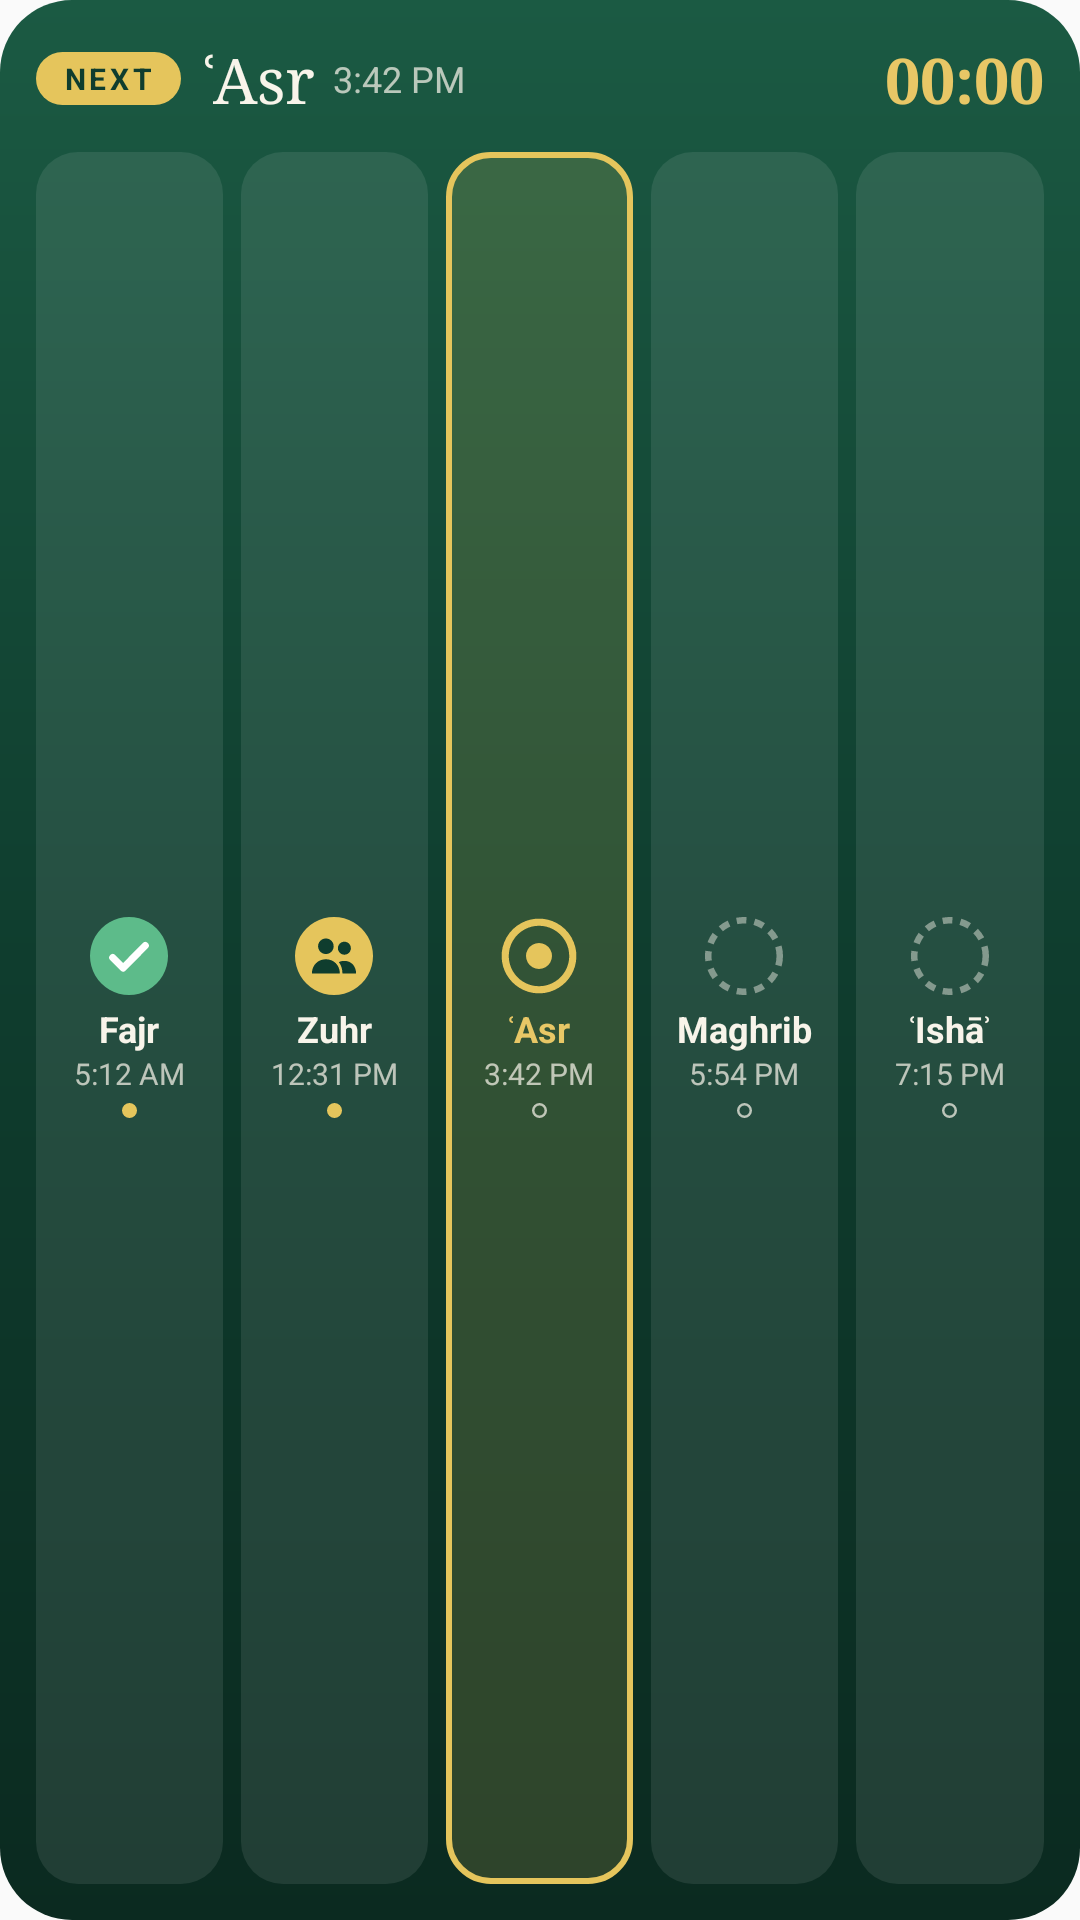

This screen was rendered from an Android layout file. Write that file and the resources it references.
<!-- AndroidManifest.xml: application theme AppTheme -->
<!-- res/layout/zw_widget_medium.xml -->
<?xml version="1.0" encoding="utf-8"?>
<LinearLayout xmlns:android="http://schemas.android.com/apk/res/android" android:id="@+id/zw_root" android:layout_width="match_parent" android:layout_height="match_parent"
    android:background="@drawable/zw_bg_forest" android:orientation="vertical" android:padding="12dp">
    <LinearLayout android:id="@+id/zw_header" android:layout_width="match_parent" android:layout_height="wrap_content" android:orientation="horizontal" android:gravity="center_vertical">
        <TextView android:id="@+id/zw_tag" android:layout_width="wrap_content" android:layout_height="wrap_content"
            android:background="@drawable/zw_bg_pill_gold" android:paddingStart="9dp" android:paddingEnd="9dp" android:paddingTop="2dp" android:paddingBottom="2dp"
            android:text="Next" android:textAllCaps="true" android:letterSpacing="0.12" android:textColor="@color/zw_forest" android:textSize="10sp" android:textStyle="bold" />
        <TextView android:id="@+id/zw_name" android:layout_width="wrap_content" android:layout_height="wrap_content" android:layout_marginStart="8dp"
            android:fontFamily="serif" android:text="ʿAsr" android:textColor="@color/zw_on_forest" android:textSize="21sp" android:maxLines="1" />
        <TextView android:id="@+id/zw_time" android:layout_width="wrap_content" android:layout_height="wrap_content" android:layout_marginStart="6dp"
            android:text="3:42 PM" android:textColor="@color/zw_on_forest_dim" android:textSize="12sp" android:maxLines="1" />
        <Chronometer android:id="@+id/zw_countdown" android:countDown="true" android:layout_width="0dp" android:layout_weight="1" android:layout_height="wrap_content" android:gravity="end"
            android:fontFamily="serif" android:textColor="@color/zw_gold_text" android:textSize="21sp" android:textStyle="bold" android:maxLines="1" />
    </LinearLayout>
    <LinearLayout android:layout_width="match_parent" android:layout_height="0dp" android:layout_weight="1" android:layout_marginTop="10dp" android:orientation="horizontal">
        <LinearLayout android:id="@+id/zw_p0" android:layout_width="0dp" android:layout_height="match_parent" android:layout_weight="1"
            android:layout_marginStart="0dp" android:layout_marginEnd="3dp" android:orientation="vertical" android:gravity="center"
            android:background="@drawable/zw_bg_tile" android:paddingTop="4dp" android:paddingBottom="4dp">
            <ImageView android:id="@+id/zw_p0_icon" android:layout_width="26dp" android:layout_height="26dp" android:src="@drawable/zw_st_ontime" android:importantForAccessibility="no" />
            <TextView android:id="@+id/zw_p0_name" android:layout_width="wrap_content" android:layout_height="wrap_content" android:layout_marginTop="3dp"
                android:text="Fajr" android:textColor="@color/zw_on_forest" android:textSize="12sp" android:textStyle="bold" android:maxLines="1" />
            <TextView android:id="@+id/zw_p0_time" android:layout_width="wrap_content" android:layout_height="wrap_content"
                android:text="5:12 AM" android:textColor="@color/zw_on_forest_dim" android:textSize="10sp" android:maxLines="1" />
            <ImageView android:id="@+id/zw_p0_dot" android:layout_width="5dp" android:layout_height="5dp" android:layout_marginTop="3dp" android:src="@drawable/zw_dot_on" android:importantForAccessibility="no" />
        </LinearLayout>
        <LinearLayout android:id="@+id/zw_p1" android:layout_width="0dp" android:layout_height="match_parent" android:layout_weight="1"
            android:layout_marginStart="3dp" android:layout_marginEnd="3dp" android:orientation="vertical" android:gravity="center"
            android:background="@drawable/zw_bg_tile" android:paddingTop="4dp" android:paddingBottom="4dp">
            <ImageView android:id="@+id/zw_p1_icon" android:layout_width="26dp" android:layout_height="26dp" android:src="@drawable/zw_st_congregation" android:importantForAccessibility="no" />
            <TextView android:id="@+id/zw_p1_name" android:layout_width="wrap_content" android:layout_height="wrap_content" android:layout_marginTop="3dp"
                android:text="Zuhr" android:textColor="@color/zw_on_forest" android:textSize="12sp" android:textStyle="bold" android:maxLines="1" />
            <TextView android:id="@+id/zw_p1_time" android:layout_width="wrap_content" android:layout_height="wrap_content"
                android:text="12:31 PM" android:textColor="@color/zw_on_forest_dim" android:textSize="10sp" android:maxLines="1" />
            <ImageView android:id="@+id/zw_p1_dot" android:layout_width="5dp" android:layout_height="5dp" android:layout_marginTop="3dp" android:src="@drawable/zw_dot_on" android:importantForAccessibility="no" />
        </LinearLayout>
        <LinearLayout android:id="@+id/zw_p2" android:layout_width="0dp" android:layout_height="match_parent" android:layout_weight="1"
            android:layout_marginStart="3dp" android:layout_marginEnd="3dp" android:orientation="vertical" android:gravity="center"
            android:background="@drawable/zw_bg_tile_focus" android:paddingTop="4dp" android:paddingBottom="4dp">
            <ImageView android:id="@+id/zw_p2_icon" android:layout_width="26dp" android:layout_height="26dp" android:src="@drawable/zw_st_next" android:importantForAccessibility="no" />
            <TextView android:id="@+id/zw_p2_name" android:layout_width="wrap_content" android:layout_height="wrap_content" android:layout_marginTop="3dp"
                android:text="ʿAsr" android:textColor="@color/zw_gold_text" android:textSize="12sp" android:textStyle="bold" android:maxLines="1" />
            <TextView android:id="@+id/zw_p2_time" android:layout_width="wrap_content" android:layout_height="wrap_content"
                android:text="3:42 PM" android:textColor="@color/zw_on_forest_dim" android:textSize="10sp" android:maxLines="1" />
            <ImageView android:id="@+id/zw_p2_dot" android:layout_width="5dp" android:layout_height="5dp" android:layout_marginTop="3dp" android:src="@drawable/zw_dot_off_forest" android:importantForAccessibility="no" />
        </LinearLayout>
        <LinearLayout android:id="@+id/zw_p3" android:layout_width="0dp" android:layout_height="match_parent" android:layout_weight="1"
            android:layout_marginStart="3dp" android:layout_marginEnd="3dp" android:orientation="vertical" android:gravity="center"
            android:background="@drawable/zw_bg_tile" android:paddingTop="4dp" android:paddingBottom="4dp">
            <ImageView android:id="@+id/zw_p3_icon" android:layout_width="26dp" android:layout_height="26dp" android:src="@drawable/zw_ring_upcoming_forest" android:importantForAccessibility="no" />
            <TextView android:id="@+id/zw_p3_name" android:layout_width="wrap_content" android:layout_height="wrap_content" android:layout_marginTop="3dp"
                android:text="Maghrib" android:textColor="@color/zw_on_forest" android:textSize="12sp" android:textStyle="bold" android:maxLines="1" />
            <TextView android:id="@+id/zw_p3_time" android:layout_width="wrap_content" android:layout_height="wrap_content"
                android:text="5:54 PM" android:textColor="@color/zw_on_forest_dim" android:textSize="10sp" android:maxLines="1" />
            <ImageView android:id="@+id/zw_p3_dot" android:layout_width="5dp" android:layout_height="5dp" android:layout_marginTop="3dp" android:src="@drawable/zw_dot_off_forest" android:importantForAccessibility="no" />
        </LinearLayout>
        <LinearLayout android:id="@+id/zw_p4" android:layout_width="0dp" android:layout_height="match_parent" android:layout_weight="1"
            android:layout_marginStart="3dp" android:layout_marginEnd="0dp" android:orientation="vertical" android:gravity="center"
            android:background="@drawable/zw_bg_tile" android:paddingTop="4dp" android:paddingBottom="4dp">
            <ImageView android:id="@+id/zw_p4_icon" android:layout_width="26dp" android:layout_height="26dp" android:src="@drawable/zw_ring_upcoming_forest" android:importantForAccessibility="no" />
            <TextView android:id="@+id/zw_p4_name" android:layout_width="wrap_content" android:layout_height="wrap_content" android:layout_marginTop="3dp"
                android:text="ʿIshāʾ" android:textColor="@color/zw_on_forest" android:textSize="12sp" android:textStyle="bold" android:maxLines="1" />
            <TextView android:id="@+id/zw_p4_time" android:layout_width="wrap_content" android:layout_height="wrap_content"
                android:text="7:15 PM" android:textColor="@color/zw_on_forest_dim" android:textSize="10sp" android:maxLines="1" />
            <ImageView android:id="@+id/zw_p4_dot" android:layout_width="5dp" android:layout_height="5dp" android:layout_marginTop="3dp" android:src="@drawable/zw_dot_off_forest" android:importantForAccessibility="no" />
        </LinearLayout>
    </LinearLayout>
</LinearLayout>
<!-- resources referenced by this layout -->
<resources>
  <color name="zw_forest">#0F3D2E</color>
  <color name="zw_gold_text">#E8C766</color>
  <color name="zw_on_forest">#F8F4EA</color>
  <color name="zw_on_forest_dim">#B8F8F4EA</color>
  <!-- drawable zw_bg_forest (drawable) -->
  <?xml version="1.0" encoding="utf-8"?>
  <shape xmlns:android="http://schemas.android.com/apk/res/android" android:shape="rectangle">
      <gradient android:angle="270" android:startColor="@color/zw_forest_top" android:centerColor="@color/zw_forest" android:endColor="@color/zw_forest_bottom" />
      <corners android:radius="24dp" />
  </shape>
  <!-- drawable zw_bg_pill_gold (drawable) -->
  <?xml version="1.0" encoding="utf-8"?>
  <shape xmlns:android="http://schemas.android.com/apk/res/android" android:shape="rectangle">
      <solid android:color="@color/zw_gold" />
      <corners android:radius="999dp" />
  </shape>
  <!-- drawable zw_bg_tile (drawable) -->
  <?xml version="1.0" encoding="utf-8"?>
  <shape xmlns:android="http://schemas.android.com/apk/res/android" android:shape="rectangle">
      <solid android:color="@color/zw_tile" />
      <corners android:radius="14dp" />
  </shape>
  <!-- drawable zw_bg_tile_focus (drawable) -->
  <?xml version="1.0" encoding="utf-8"?>
  <shape xmlns:android="http://schemas.android.com/apk/res/android" android:shape="rectangle">
      <solid android:color="@color/zw_tile_focus" />
      <stroke android:width="2dp" android:color="@color/zw_gold" />
      <corners android:radius="14dp" />
  </shape>
  <!-- drawable zw_dot_off_forest (drawable) -->
  <?xml version="1.0" encoding="utf-8"?>
  <shape xmlns:android="http://schemas.android.com/apk/res/android" android:shape="oval">
      <size android:width="6dp" android:height="6dp" />
      <stroke android:width="1dp" android:color="@color/zw_on_forest_dim" />
  </shape>
  <!-- drawable zw_dot_on (drawable) -->
  <?xml version="1.0" encoding="utf-8"?>
  <shape xmlns:android="http://schemas.android.com/apk/res/android" android:shape="oval">
      <size android:width="6dp" android:height="6dp" />
      <solid android:color="@color/zw_gold" />
  </shape>
  <!-- drawable zw_ring_upcoming_forest (drawable) -->
  <?xml version="1.0" encoding="utf-8"?>
  <shape xmlns:android="http://schemas.android.com/apk/res/android" android:shape="oval">
      <size android:width="24dp" android:height="24dp" />
      <stroke android:width="2dp" android:color="@color/zw_on_forest_faint" android:dashWidth="3dp" android:dashGap="2.5dp" />
  </shape>
  <!-- drawable zw_st_next (drawable) -->
  <?xml version="1.0" encoding="utf-8"?>
  <vector xmlns:android="http://schemas.android.com/apk/res/android" android:width="24dp" android:height="24dp" android:viewportWidth="24" android:viewportHeight="24">
      <path android:strokeColor="@color/zw_gold" android:strokeWidth="2.2" android:pathData="M12,1.6a10.4,10.4 0 1,0 0.001,0z" />
      <path android:fillColor="@color/zw_gold" android:pathData="M12,8a4,4 0 1,0 0.001,0z" />
  </vector>
  <style name="AppTheme" parent="Theme.AppCompat.Light.DarkActionBar">
          
          <item name="colorPrimary">@color/colorPrimary</item>
          <item name="colorPrimaryDark">@color/colorPrimaryDark</item>
          <item name="colorAccent">@color/colorAccent</item>
      </style>
  <color name="zw_forest_top">#1B5A43</color>
  <color name="zw_forest_bottom">#0B2A20</color>
  <color name="zw_gold">#E5C55C</color>
  <color name="zw_tile">#17FFFFFF</color>
  <color name="zw_tile_focus">#29E5C55C</color>
  <color name="zw_on_forest_faint">#73F8F4EA</color>
  <color name="zw_congregation">#E5C55C</color>
  <color name="zw_ontime">#5DBB8A</color>
  <color name="zw_mark_ink">#FFFFFF</color>
  <!-- not gathered from this repository: default colours our renderer supplied (Android Studio template values) -->
  <color name="colorPrimary">#FF6200EE</color>
  <color name="colorPrimaryDark">#FF3700B3</color>
  <color name="colorAccent">#FF03DAC5</color>
</resources>
